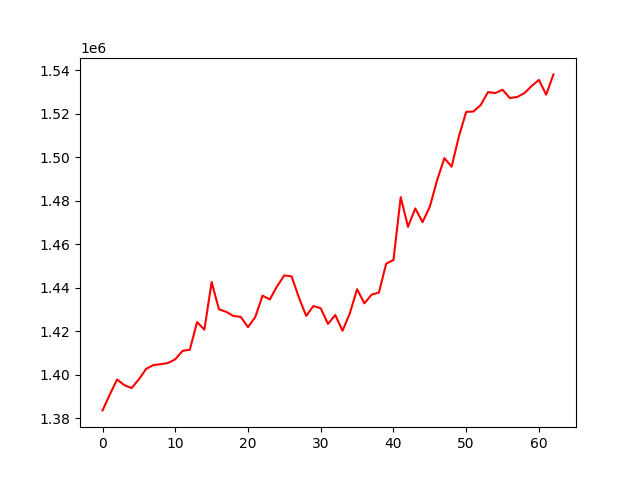

Data behind this chart, as committed beside it:
, 0
0, 1383647
1, 1390958
2, 1397851
3, 1395251
4, 1393928
5, 1397962
6, 1402774
7, 1404521
8, 1404878
9, 1405451
10, 1407158
11, 1411011
12, 1411559
13, 1424287
14, 1420776
15, 1442699
16, 1430160
17, 1428986
18, 1427070
19, 1426640
20, 1421955
21, 1426581
22, 1436448
23, 1434678
24, 1440742
25, 1445762
26, 1445248
27, 1435510
28, 1427125
29, 1431651
30, 1430611
31, 1423426
32, 1427511
33, 1420255
34, 1428295
35, 1439418
36, 1432881
37, 1436897
38, 1437868
39, 1451158
40, 1452802
41, 1481744
42, 1468070
43, 1476553
44, 1470223
45, 1477333
46, 1489511
47, 1499668
48, 1495720
49, 1509667
50, 1520951
51, 1521110
52, 1524122
53, 1530041
54, 1529580
55, 1531130
56, 1527282
57, 1527774
58, 1529542
59, 1532822
... 3 more rows
